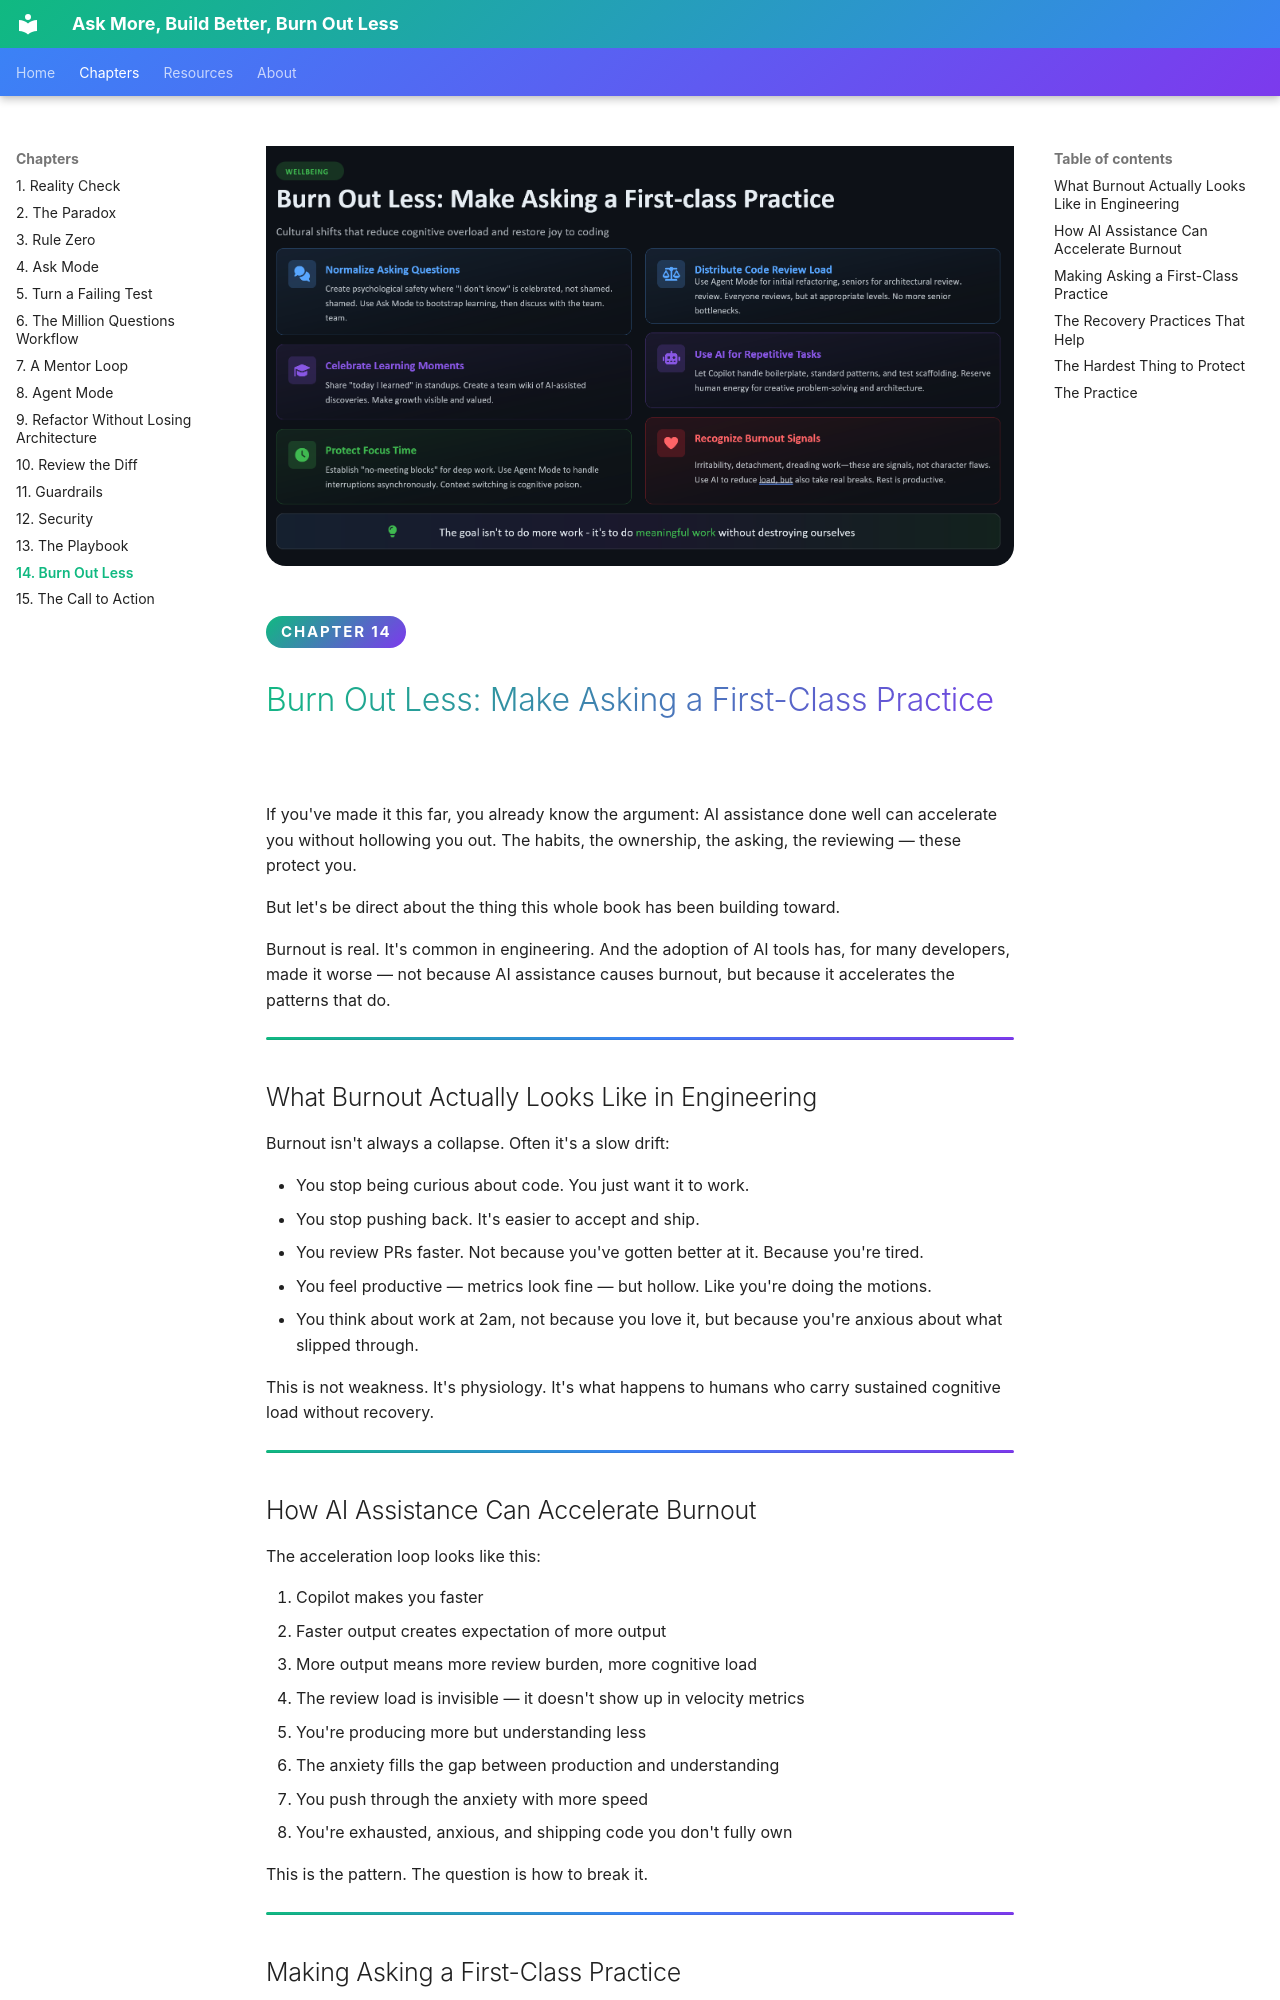

repository: codess-aus/AskBuildBurn · page: chapters/14-burn-out-less/index.html · generator: mkdocs

<div class="hero">
  <img src="../../images/14.png" alt="Burn Out Less: Make Asking a First-class Practice — normalise questions, celebrate learning moments, protect focus time, use AI for repetitive tasks, distribute review load and recognise burnout signals" loading="lazy" />
</div>

<span class="chapter-badge">Chapter 14</span>

# Burn Out Less: Make Asking a First-Class Practice

If you've made it this far, you already know the argument: AI assistance done well can accelerate you without hollowing you out. The habits, the ownership, the asking, the reviewing — these protect you.

But let's be direct about the thing this whole book has been building toward.

Burnout is real. It's common in engineering. And the adoption of AI tools has, for many developers, made it worse — not because AI assistance causes burnout, but because it accelerates the patterns that do.

---

## What Burnout Actually Looks Like in Engineering

Burnout isn't always a collapse. Often it's a slow drift:

- You stop being curious about code. You just want it to work.
- You stop pushing back. It's easier to accept and ship.
- You review PRs faster. Not because you've gotten better at it. Because you're tired.
- You feel productive — metrics look fine — but hollow. Like you're doing the motions.
- You think about work at 2am, not because you love it, but because you're anxious about what slipped through.

This is not weakness. It's physiology. It's what happens to humans who carry sustained cognitive load without recovery.

---

## How AI Assistance Can Accelerate Burnout

The acceleration loop looks like this:

1. Copilot makes you faster
2. Faster output creates expectation of more output
3. More output means more review burden, more cognitive load
4. The review load is invisible — it doesn't show up in velocity metrics
5. You're producing more but understanding less
6. The anxiety fills the gap between production and understanding
7. You push through the anxiety with more speed
8. You're exhausted, anxious, and shipping code you don't fully own

This is the pattern. The question is how to break it.

---
